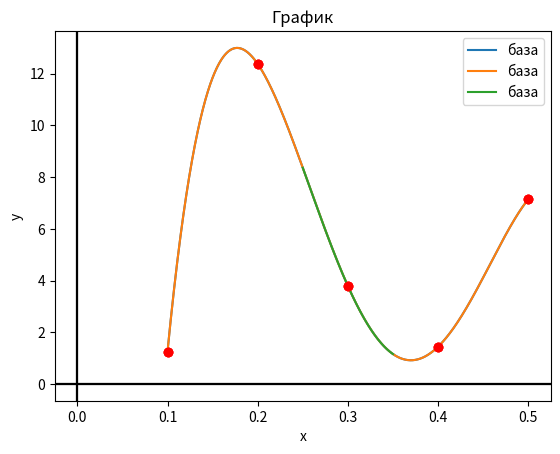

Write Python code to recreate this figure.
import matplotlib.pyplot as plt
from math import factorial, cos, sin, exp


def get_range(start, finish, count, bonus=True):
    if bonus:
        h = (finish - start)*1.2
        return [start + h*i/count - h/10 for i in range(count+1)]
    h = finish - start
    return [start + h*i/count for i in range(count+1)]


def draw_graph(func_points, x, y, name="График"):
    # plt.figure(figsize=(5, 2.7), layout='constrained')
    plt.plot(x, y, label="база")
    for i in range(len(func_points[0])):
        plt.plot(func_points[0][i], func_points[1][i], 'ro')
    plt.xlabel('x')
    plt.ylabel('y')
    plt.title(name)
    ax = plt.gca()
    ax.axhline(y=0, color='k')
    ax.axvline(x=0, color='k')
    plt.legend()
    plt.show()


def get_points_from_func(a, b, count, func):
    xr, yr = [], []
    for i in range(count):
        x = a + i * (a-b)/count
        xr.append(x)
        yr.append(eval(func))
    return [xr, yr]


def get_table(ys):
    table = [ys.copy()]
    for i in range(len(ys) - 1, 0, -1):
        table.append([])
        for j in range(i):
            table[-1].append(table[-2][j + 1] - table[-2][j])
    return table


def lagrange(func_points, need_points):
    res = []
    for point in need_points:
        zn = 0
        for i in range(len(func_points[0])):
            verh, niz = 1, 1
            for j in range(len(func_points[0])):
                if i != j:
                    verh *= (point - func_points[0][j])
                    niz *= (func_points[0][i] - func_points[0][j])
            zn += func_points[1][i] * verh/niz
        res.append(zn)
    return res


def newton(func_points, need_points):
    h = func_points[0][1] - func_points[0][0]
    table = get_table(func_points[1])
    res = []
    for point in need_points:
        res.append(0)
        q = (point - func_points[0][0])/h
        for i in range(len(table)):
            loc = table[i][0] / factorial(i) * (q if i > 0 else 1)
            for j in range(i-1):
                loc *= (q - (j+1))
                # print((j+1), i)
            res[-1] += loc
    return res


def gauss(func_points, need_points):
    h = func_points[0][1] - func_points[0][0]
    table = get_table(func_points[1])
    res = []
    for point in need_points:
        ip = len(func_points[0])//2
        t = (point - func_points[0][ip]) / h
        zsf, lr = 0 if point > func_points[0][ip] else 1, 0
        for i in range(len(table)):
            r = table[i][ip - int((i+zsf)/2)] * (t if i > 0 else 1) / factorial(i)
            for j in range(i-1):
                r *= (t - (-1)**(j+zsf) * (int(j/2)+1))
            lr += r
        res.append(lr)
    return res


# points = [[1, 2, 3, 4, 5], [3, 2, 4, 5, 1]]
points = [[0.1, 0.2, 0.3, 0.4, 0.5], [1.25, 12.38, 3.79, 1.44, 7.14]]
# points = [[1, 2, 3, 4, 5], [4.7, 8.4, 12.3, 13.2, 13.9]]
# points = [[0.5, 0.55, 0.60, 0.65, 0.7, 0.75, 0.8], [1.532, 2.5356, 3.5406, 4.5462, 5.5504, 6.5559, 7.5594]]
# points = get_points_from_func(1, 10, 11, "exp(x)*cos(x)")
x = get_range(min(points[0]), max(points[0]), 1000, False)

h, mid = points[0][1]-points[0][0], points[0][len(points[0])//2]
x_gauss = get_range(mid - h/2, mid + h/2, 100, False)

print(*get_table(points[1]), sep="\n")

try:
    y_lagrange = lagrange(points, x)
    y_newton = newton(points, x)
    draw_graph(points, x, y_lagrange)
    draw_graph(points, x, y_newton)
except Exception as e:
    print("Как ты это сломал???")
    print(e)

try:
    y_gauss = gauss(points, x_gauss)
    draw_graph(points, x_gauss, y_gauss)
except Exception as e:
    print("Ничего удивительного, метод кал (точек должно быть нечётное количество)")
    print(e)

